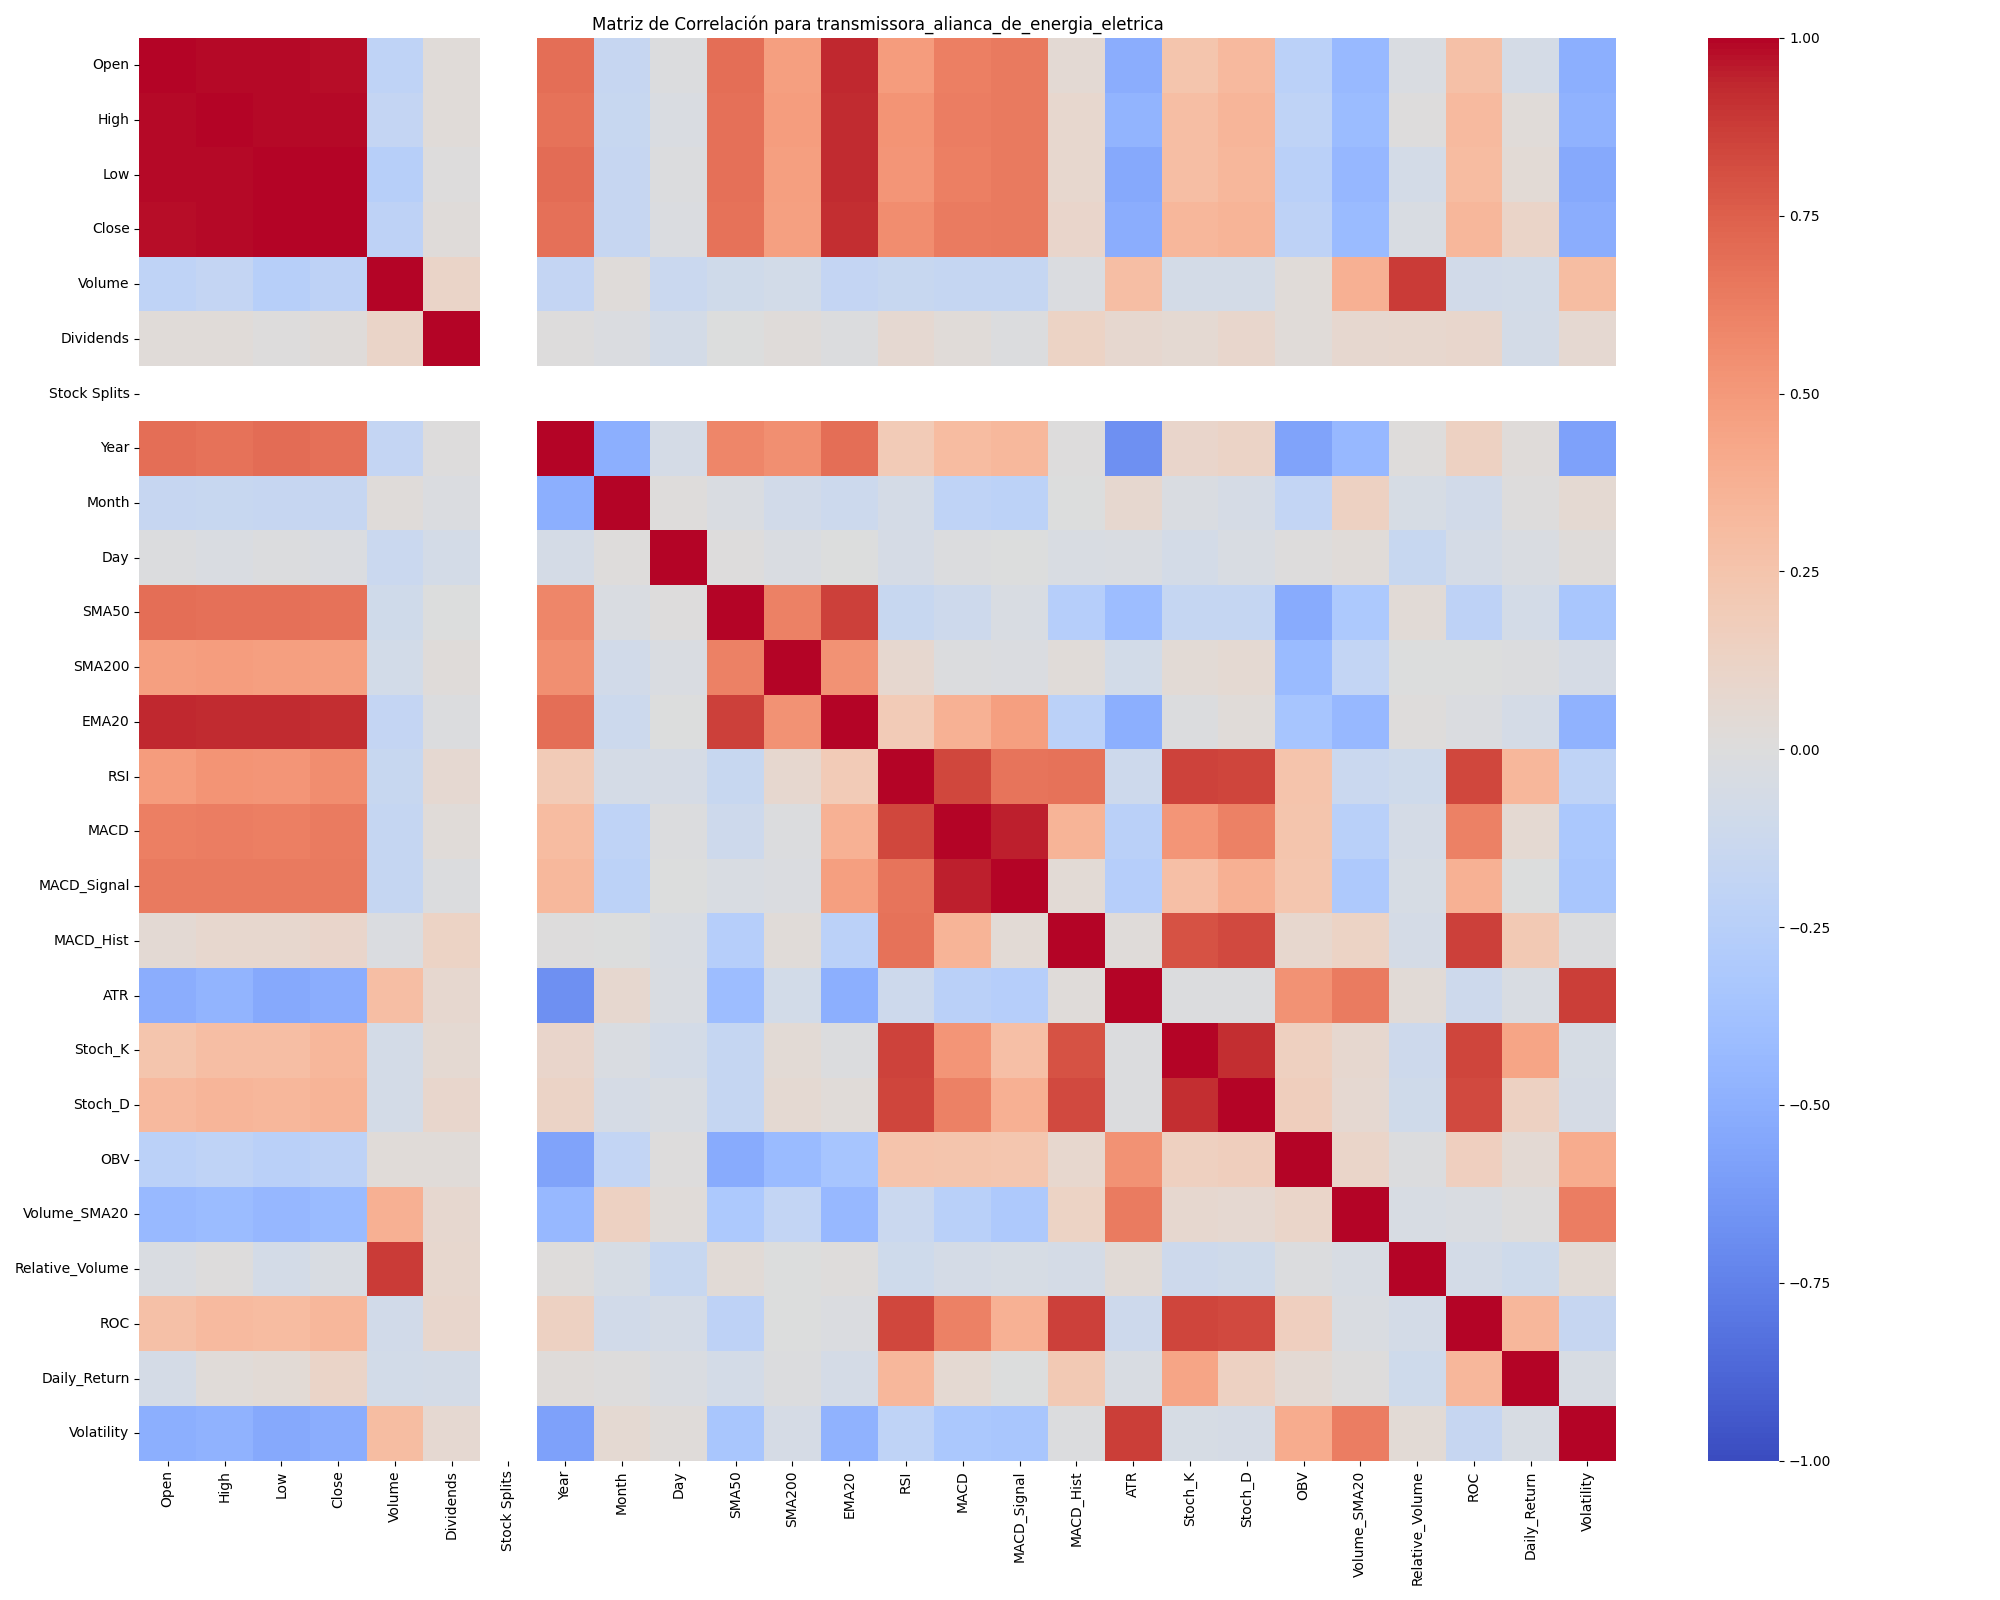

The data file committed next to this chart (first rows):
, Open, High, Low, Close, Volume, Dividends, Stock Splits, Year, Month, Day, SMA50, SMA200, EMA20, RSI, MACD, MACD_Signal, MACD_Hist, ATR, Stoch_K, Stoch_D, OBV, Volume_SMA20, Relative_Volume
Open, 1.0, 0.9912, 0.9905, 0.9818, -0.2083, 0.0255, , 0.6886, -0.1586, -0.01332, 0.6938, 0.4708, 0.9348, 0.487, 0.62, 0.6442, 0.05439, -0.5109, 0.2469, 0.3229, -0.2325, -0.4366, -0.02374
High, 0.9912, 1.0, 0.99, 0.9919, -0.1735, 0.03044, , 0.6728, -0.1522, -0.02901, 0.6841, 0.4824, 0.9265, 0.5269, 0.6285, 0.6439, 0.08242, -0.4762, 0.2958, 0.3457, -0.2077, -0.4182, 0.004596
Low, 0.9905, 0.99, 1.0, 0.9923, -0.2565, 0.00578, , 0.6986, -0.1595, -0.01184, 0.6847, 0.4703, 0.9263, 0.5215, 0.6248, 0.6412, 0.07856, -0.5357, 0.291, 0.3367, -0.2364, -0.451, -0.07083
Close, 0.9818, 0.9919, 0.9923, 1.0, -0.2148, 0.02084, , 0.6869, -0.1567, -0.02272, 0.6729, 0.468, 0.9182, 0.5559, 0.6342, 0.6445, 0.09899, -0.5086, 0.3375, 0.3592, -0.2167, -0.4296, -0.03857
Volume, -0.2083, -0.1735, -0.2565, -0.2148, 1.0, 0.1115, , -0.1735, 0.01859, -0.1349, -0.09858, -0.08305, -0.175, -0.1534, -0.1651, -0.1691, -0.02183, 0.2947, -0.07497, -0.07339, 0.02639, 0.3769, 0.8811
Dividends, 0.0255, 0.03044, 0.00578, 0.02084, 0.1115, 1.0, , 0.004614, -0.01713, -0.07396, -0.003665, 0.02268, -0.00995, 0.06911, 0.02875, -0.01232, 0.1291, 0.07402, 0.06108, 0.08738, 0.02968, 0.07133, 0.07853
Stock Splits, , , , , , , , , , , , , , , , , , , , , , , 
Year, 0.6886, 0.6728, 0.6986, 0.6869, -0.1735, 0.004614, , 1.0, -0.5048, -0.06266, 0.5931, 0.5522, 0.69, 0.1956, 0.3104, 0.3294, 0.006305, -0.6738, 0.1013, 0.1232, -0.5734, -0.4415, 0.01373
Month, -0.1586, -0.1522, -0.1595, -0.1567, 0.01859, -0.01713, , -0.5048, 1.0, 0.01215, -0.02597, -0.09085, -0.1247, -0.06649, -0.2068, -0.2202, -0.002242, 0.07733, -0.02926, -0.05563, -0.1836, 0.1462, -0.05266
Day, -0.01332, -0.02901, -0.01184, -0.02272, -0.1349, -0.07396, , -0.06266, 0.01215, 1.0, 0.004461, -0.03097, -0.003648, -0.05893, -0.0129, -0.0009919, -0.03837, -0.031, -0.07049, -0.03838, 9.652248996360104e-05, 0.03105, -0.156
SMA50, 0.6938, 0.6841, 0.6847, 0.6729, -0.09858, -0.003665, , 0.5931, -0.02597, 0.004461, 1.0, 0.6159, 0.8613, -0.1525, -0.1107, -0.03201, -0.2586, -0.4137, -0.1663, -0.167, -0.5307, -0.3189, 0.03865
SMA200, 0.4708, 0.4824, 0.4703, 0.468, -0.08305, 0.02268, , 0.5522, -0.09085, -0.03097, 0.6159, 1.0, 0.5344, 0.07328, -0.01005, -0.02009, 0.02808, -0.08189, 0.04677, 0.05544, -0.4295, -0.1854, -0.002328
EMA20, 0.9348, 0.9265, 0.9263, 0.9182, -0.175, -0.00995, , 0.69, -0.1247, -0.003648, 0.8613, 0.5344, 1.0, 0.1989, 0.369, 0.4711, -0.2308, -0.5042, -0.007968, 0.03033, -0.3447, -0.4441, 0.008202
RSI, 0.487, 0.5269, 0.5215, 0.5559, -0.1534, 0.06911, , 0.1956, -0.06649, -0.05893, -0.1525, 0.07328, 0.1989, 1.0, 0.8366, 0.6697, 0.6719, -0.1132, 0.8541, 0.8498, 0.2504, -0.1371, -0.1036
MACD, 0.62, 0.6285, 0.6248, 0.6342, -0.1651, 0.02875, , 0.3104, -0.2068, -0.0129, -0.1107, -0.01005, 0.369, 0.8366, 1.0, 0.9502, 0.3541, -0.2359, 0.5164, 0.6147, 0.2485, -0.2487, -0.06907
MACD_Signal, 0.6442, 0.6439, 0.6412, 0.6445, -0.1691, -0.01232, , 0.3294, -0.2202, -0.0009919, -0.03201, -0.02009, 0.4711, 0.6697, 0.9502, 1.0, 0.04495, -0.2584, 0.2852, 0.3786, 0.2382, -0.3087, -0.05285
MACD_Hist, 0.05439, 0.08242, 0.07856, 0.09899, -0.02183, 0.1291, , 0.006305, -0.002242, -0.03837, -0.2586, 0.02808, -0.2308, 0.6719, 0.3541, 0.04495, 1.0, 0.01922, 0.7994, 0.8342, 0.08169, 0.1294, -0.06281
ATR, -0.5109, -0.4762, -0.5357, -0.5086, 0.2947, 0.07402, , -0.6738, 0.07733, -0.031, -0.4137, -0.08189, -0.5042, -0.1132, -0.2359, -0.2584, 0.01922, 1.0, -0.0124, -0.01274, 0.5344, 0.6341, 0.03777
Stoch_K, 0.2469, 0.2958, 0.291, 0.3375, -0.07497, 0.06108, , 0.1013, -0.02926, -0.07049, -0.1663, 0.04677, -0.007968, 0.8541, 0.5164, 0.2852, 0.7994, -0.0124, 1.0, 0.9182, 0.1541, 0.0755, -0.1147
Stoch_D, 0.3229, 0.3457, 0.3367, 0.3592, -0.07339, 0.08738, , 0.1232, -0.05563, -0.03838, -0.167, 0.05544, 0.03033, 0.8498, 0.6147, 0.3786, 0.8342, -0.01274, 0.9182, 1.0, 0.1644, 0.06598, -0.09784
OBV, -0.2325, -0.2077, -0.2364, -0.2167, 0.02639, 0.02968, , -0.5734, -0.1836, 9.652248996360104e-05, -0.5307, -0.4295, -0.3447, 0.2504, 0.2485, 0.2382, 0.08169, 0.5344, 0.1541, 0.1644, 1.0, 0.1051, -0.009012
Volume_SMA20, -0.4366, -0.4182, -0.451, -0.4296, 0.3769, 0.07133, , -0.4415, 0.1462, 0.03105, -0.3189, -0.1854, -0.4441, -0.1371, -0.2487, -0.3087, 0.1294, 0.6341, 0.0755, 0.06598, 0.1051, 1.0, -0.04445
Relative_Volume, -0.02374, 0.004596, -0.07083, -0.03857, 0.8811, 0.07853, , 0.01373, -0.05266, -0.156, 0.03865, -0.002328, 0.008202, -0.1036, -0.06907, -0.05285, -0.06281, 0.03777, -0.1147, -0.09784, -0.009012, -0.04445, 1.0
ROC, 0.2735, 0.3133, 0.3103, 0.3428, -0.08948, 0.08854, , 0.1474, -0.09357, -0.0635, -0.2172, -0.0003902, -0.01577, 0.839, 0.6138, 0.3684, 0.862, -0.1115, 0.8453, 0.835, 0.1604, -0.02907, -0.07097
Daily_Return, -0.06642, 0.02497, 0.04013, 0.1114, -0.08357, -0.0769, , 0.01841, 0.003186, -0.03018, -0.07758, -0.009397, -0.06469, 0.3395, 0.05881, -0.007541, 0.2111, -0.03585, 0.4441, 0.1472, 0.05466, 0.006409, -0.1046
Volatility, -0.5076, -0.4838, -0.5323, -0.5116, 0.2988, 0.06257, , -0.5824, 0.05507, 0.02017, -0.3403, -0.0559, -0.4787, -0.204, -0.3244, -0.3435, -0.008893, 0.8729, -0.05374, -0.05979, 0.3995, 0.6303, 0.04537
